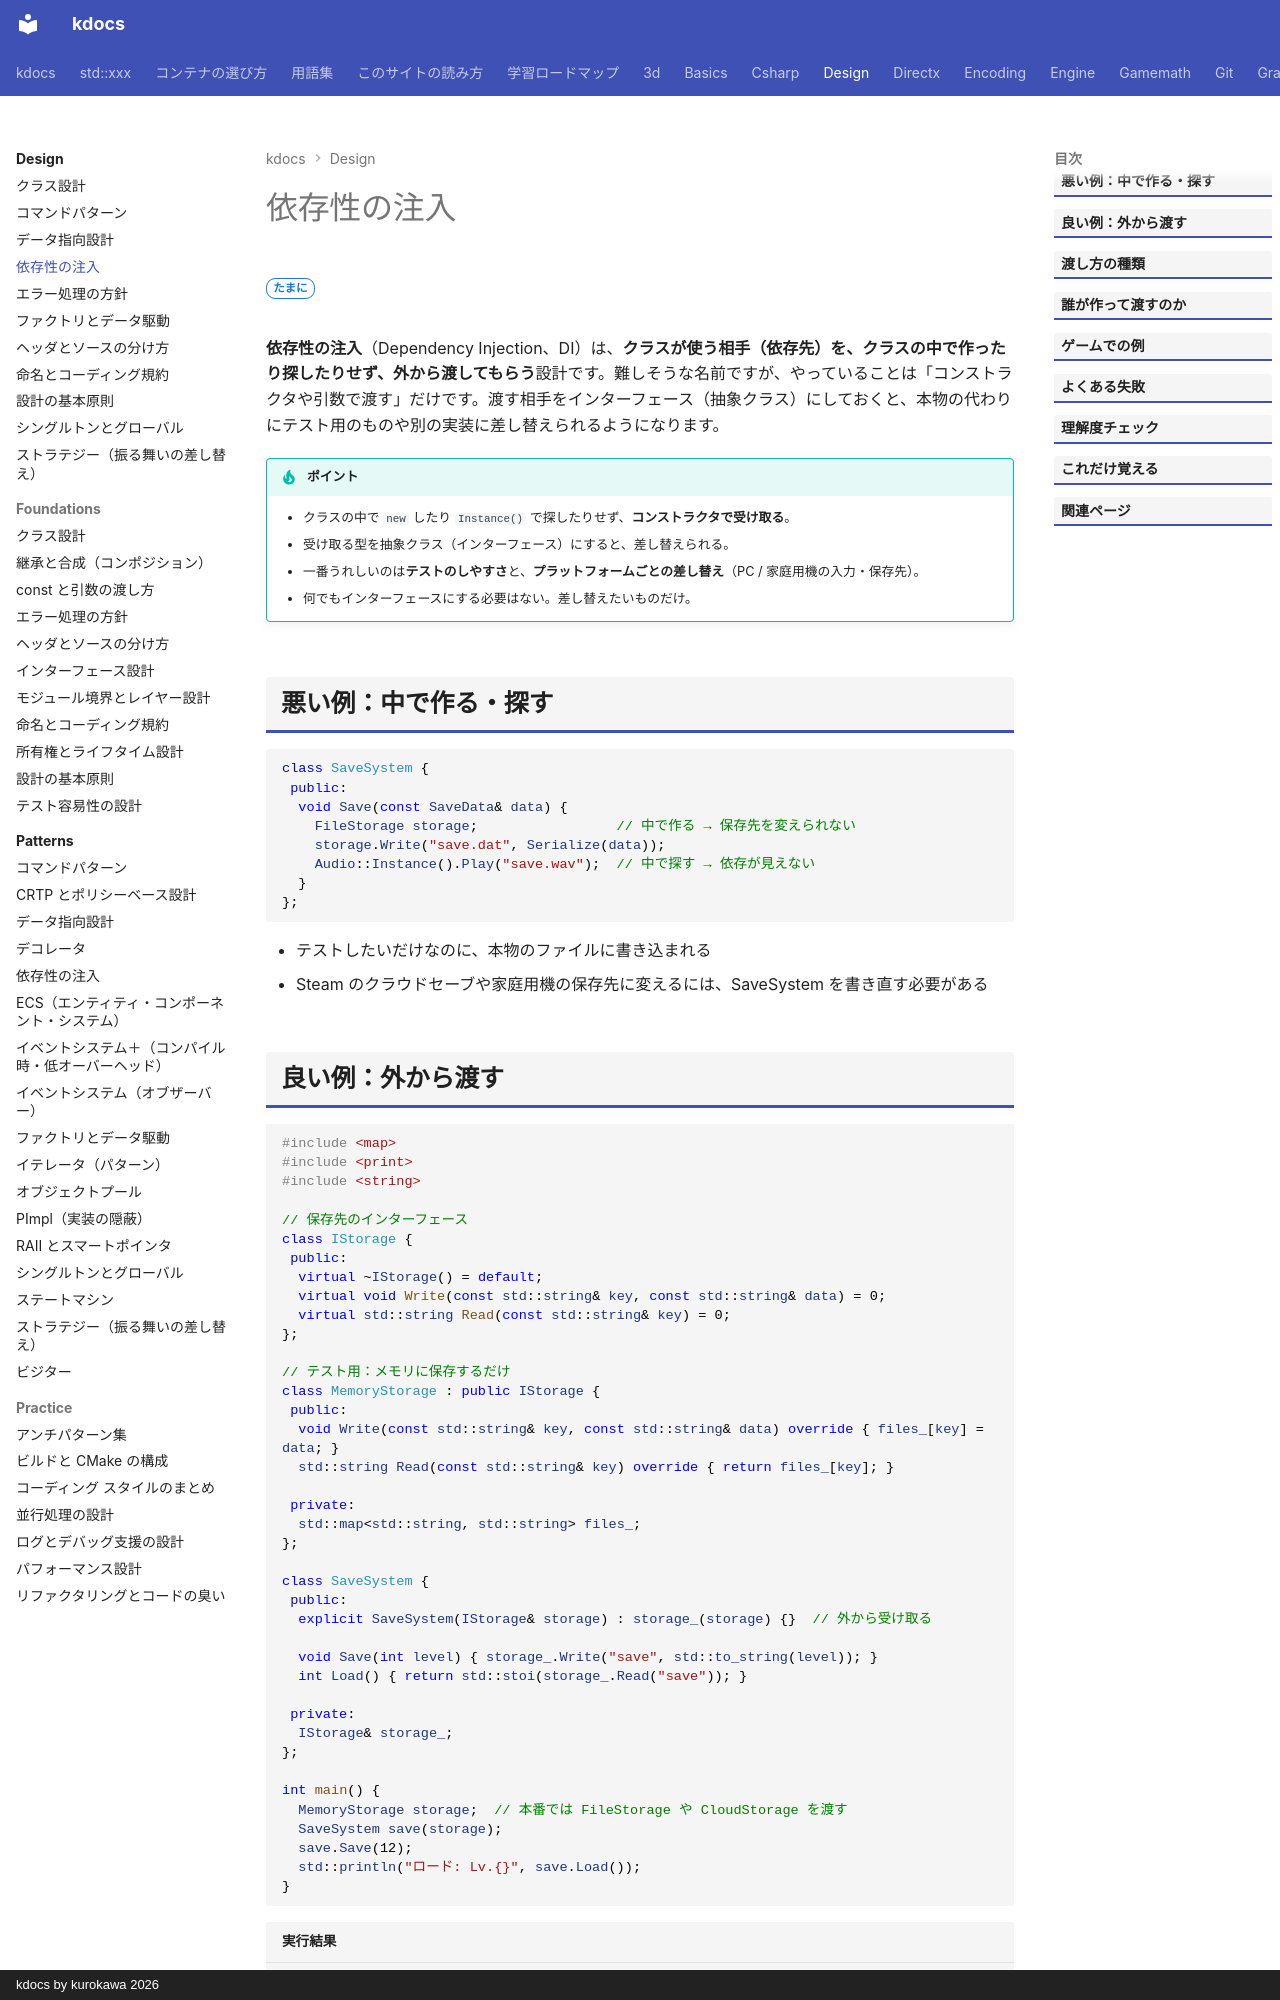

repository: qwzxdf/kdocs · page: design/dependency-injection/index.html · generator: mkdocs · copyright: kdocs by kurokawa 2026

---
title: 依存性の注入
tags:
  - 設計
---

# 依存性の注入

<div class="page-badges" markdown>
<span class="rank rank-sometimes">たまに</span>
</div>

**依存性の注入**（Dependency Injection、DI）は、**クラスが使う相手（依存先）を、クラスの中で作ったり探したりせず、外から渡してもらう**設計です。難しそうな名前ですが、やっていることは「コンストラクタや引数で渡す」だけです。渡す相手をインターフェース（抽象クラス）にしておくと、本物の代わりにテスト用のものや別の実装に差し替えられるようになります。

!!! tip "ポイント"
    - クラスの中で `new` したり `Instance()` で探したりせず、**コンストラクタで受け取る**。
    - 受け取る型を抽象クラス（インターフェース）にすると、差し替えられる。
    - 一番うれしいのは**テストのしやすさ**と、**プラットフォームごとの差し替え**（PC / 家庭用機の入力・保存先）。
    - 何でもインターフェースにする必要はない。差し替えたいものだけ。

## 悪い例：中で作る・探す

```cpp
class SaveSystem {
 public:
  void Save(const SaveData& data) {
    FileStorage storage;                 // 中で作る → 保存先を変えられない
    storage.Write("save.dat", Serialize(data));
    Audio::Instance().Play("save.wav");  // 中で探す → 依存が見えない
  }
};
```

- テストしたいだけなのに、本物のファイルに書き込まれる
- Steam のクラウドセーブや家庭用機の保存先に変えるには、SaveSystem を書き直す必要がある
